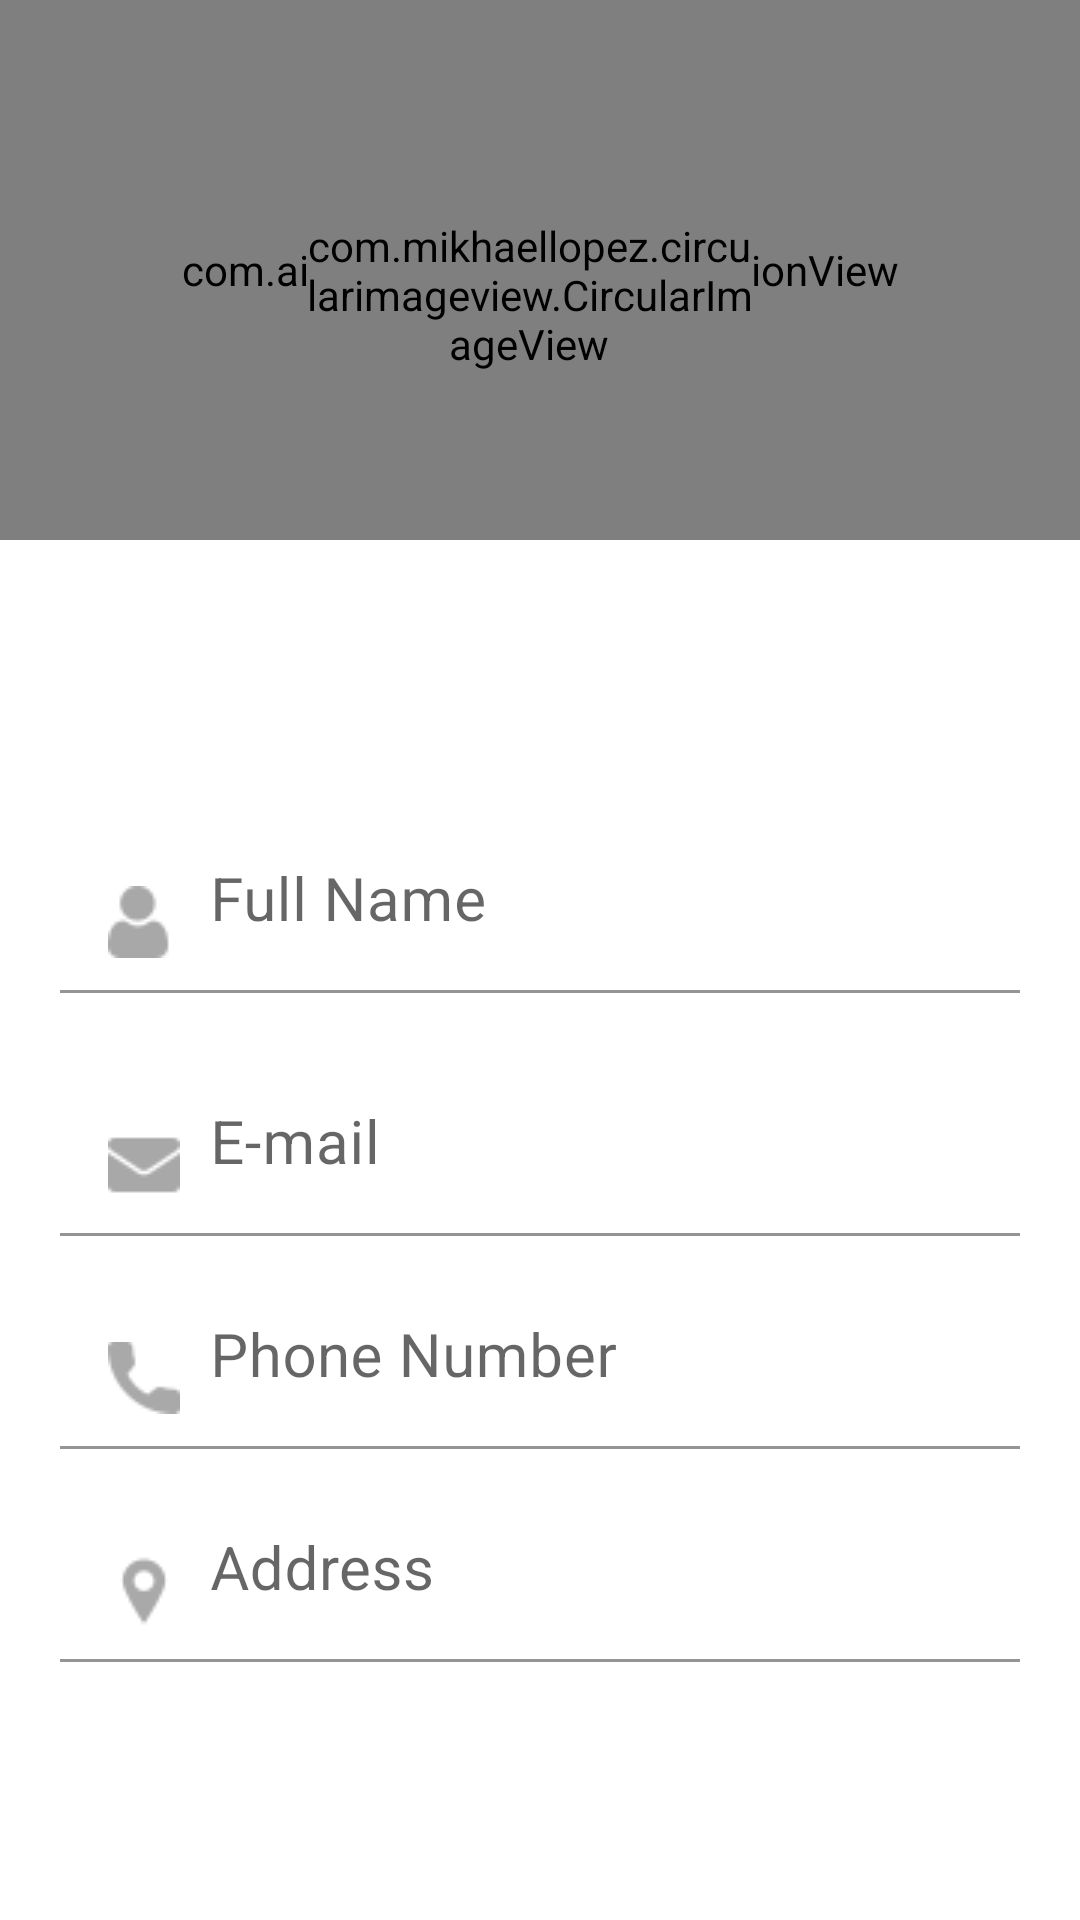

Produce the Android XML layout that renders to this screen, including the resource entries it uses.
<!-- AndroidManifest.xml: application theme Theme.DankMemes2 -->
<!-- res/layout/activity_user_profile.xml -->
<?xml version="1.0" encoding="utf-8"?>
<androidx.constraintlayout.widget.ConstraintLayout xmlns:android="http://schemas.android.com/apk/res/android"
    xmlns:app="http://schemas.android.com/apk/res-auto"
    xmlns:tools="http://schemas.android.com/tools"
    android:layout_width="match_parent"
    android:layout_height="match_parent"
    tools:context=".UserProfileActivity">

    <include layout="@layout/navigation" />




    <com.mikhaellopez.circularimageview.CircularImageView
        android:id="@+id/user_image"
        android:layout_width="149dp"
        android:layout_height="147dp"
        android:layout_marginStart="20dp"
        android:src="@drawable/profile_image"
        app:civ_border_color="#3f51b5"
        app:civ_border_width="4dp"
        app:civ_shadow="true"
        app:civ_shadow_color="#3f51b5"
        app:civ_shadow_radius="2dp"
        app:layout_constraintBottom_toBottomOf="parent"
        app:layout_constraintEnd_toEndOf="parent"
        app:layout_constraintHorizontal_bias="0.430"
        app:layout_constraintStart_toStartOf="parent"
        app:layout_constraintTop_toTopOf="parent"
        app:layout_constraintVertical_bias="0.05" />

    <ScrollView
        android:layout_width="match_parent"
        android:layout_height="match_parent"
        android:paddingTop="250dp">
        <LinearLayout
            android:layout_width="match_parent"
            android:layout_height="450dp"
            android:padding="20dp"
            android:orientation="vertical"

            app:layout_constraintBottom_toBottomOf="parent"
            app:layout_constraintTop_toTopOf="parent"
            app:layout_constraintVertical_bias="1.0"
            tools:layout_editor_absoluteX="0dp">

            <com.google.android.material.textfield.TextInputLayout
                android:layout_width="match_parent"
                android:layout_height="wrap_content"
                android:hint="Full Name"
                android:backgroundTint="@color/white"
                android:layout_marginBottom="10dp"
                app:hintTextColor="@color/black"
                tools:ignore="MissingConstraints">

                <com.google.android.material.textfield.TextInputEditText
                    android:layout_width="match_parent"
                    android:layout_height="wrap_content"
                    android:backgroundTint="@color/white"
                    android:drawableLeft="@drawable/username"
                    android:drawablePadding="10dp"
                    android:id="@+id/user_name"

                    android:textColor="@color/black"
                    android:textSize="20dp">

                </com.google.android.material.textfield.TextInputEditText>
            </com.google.android.material.textfield.TextInputLayout>
            <com.google.android.material.textfield.TextInputLayout
                android:layout_width="match_parent"
                android:layout_height="wrap_content"
                android:hint="E-mail"
                android:paddingTop="10dp"
                android:backgroundTint="@color/white"
                app:hintTextColor="@color/black"
                tools:ignore="MissingConstraints">

                <com.google.android.material.textfield.TextInputEditText
                    android:layout_width="match_parent"
                    android:layout_height="wrap_content"
                    android:backgroundTint="@color/white"
                    android:id="@+id/user_email_id"
                    android:drawableLeft="@drawable/email"
                    android:drawablePadding="10dp"

                    android:textColor="@color/black"
                    android:textSize="20dp">

                </com.google.android.material.textfield.TextInputEditText>
            </com.google.android.material.textfield.TextInputLayout>
            <com.google.android.material.textfield.TextInputLayout
                android:layout_width="match_parent"
                android:layout_height="wrap_content"
                android:hint="Phone Number"
                android:backgroundTint="@color/white"
                app:hintTextColor="@color/black"
                android:paddingTop="10dp"
                tools:ignore="MissingConstraints">

                <com.google.android.material.textfield.TextInputEditText
                    android:layout_width="match_parent"
                    android:layout_height="wrap_content"
                    android:id="@+id/user_phone"
                    android:backgroundTint="@color/white"
                    android:drawableLeft="@drawable/phoneicons"
                    android:drawablePadding="10dp"

                    android:textColor="@color/black"
                    android:textSize="20dp">

                </com.google.android.material.textfield.TextInputEditText>
            </com.google.android.material.textfield.TextInputLayout>
            <com.google.android.material.textfield.TextInputLayout
                android:layout_width="match_parent"
                android:layout_height="wrap_content"
                android:hint="Address"
                android:backgroundTint="@color/white"
                app:hintTextColor="@color/black"
                android:paddingTop="10dp"
                tools:ignore="MissingConstraints">

                <com.google.android.material.textfield.TextInputEditText
                    android:layout_width="match_parent"
                    android:layout_height="wrap_content"
                    android:id="@+id/user_address"
                    android:backgroundTint="@color/white"
                    android:drawablePadding="10dp"
                    android:drawableLeft="@drawable/locationicon"
                    android:textColor="@color/black"
                    android:textSize="20dp">

                </com.google.android.material.textfield.TextInputEditText>
            </com.google.android.material.textfield.TextInputLayout>

        </LinearLayout>
    </ScrollView>
</androidx.constraintlayout.widget.ConstraintLayout>
<!-- res/layout/navigation.xml (included above) -->
<?xml version="1.0" encoding="utf-8"?>
<RelativeLayout xmlns:android="http://schemas.android.com/apk/res/android"
    android:layout_width="match_parent"
    android:layout_height="180dp"
    android:background="@color/primary_purple"
    xmlns:app="http://schemas.android.com/apk/res-auto">
    <com.airbnb.lottie.LottieAnimationView
        android:id="@+id/headerBackground"
        android:layout_width="match_parent"
        android:layout_height="match_parent"
        android:scaleType="fitXY"
        app:lottie_autoPlay="true"
        app:lottie_loop="true"
        app:lottie_rawRes="@raw/wavebackground"/>

</RelativeLayout>
<!-- resources referenced by this layout -->
<resources>
  <color name="black">#FF000000</color>
  <color name="white">#FFFFFFFF</color>
  <!-- drawable email: png bitmap (drawable, 702 bytes) -->
  <!-- drawable locationicon: png bitmap (drawable, 945 bytes) -->
  <!-- drawable phoneicons: png bitmap (drawable, 849 bytes) -->
  <!-- drawable profile_image: webp bitmap (drawable, 3922 bytes) -->
  <!-- drawable username: png bitmap (drawable, 889 bytes) -->
  <style name="Theme.DankMemes2" parent="Theme.MaterialComponents.DayNight.DarkActionBar">
          
          <item name="colorPrimary">@color/meme_pink</item>
          <item name="colorPrimaryVariant">@color/meme_pink_dark</item>
          <item name="colorOnPrimary">@color/white</item>
          
          <item name="colorSecondary">@color/teal_200</item>
          <item name="colorSecondaryVariant">@color/teal_700</item>
          <item name="colorOnSecondary">@color/black</item>
          
          <item name="android:statusBarColor" tools:targetApi="l">?attr/colorPrimaryVariant</item>
          
      </style>
  <color name="meme_pink">#FF355D</color>
  <color name="meme_pink_dark">#B22541</color>
  <color name="teal_200">#3586ff</color>
  <color name="teal_700">#FF018786</color>
</resources>
